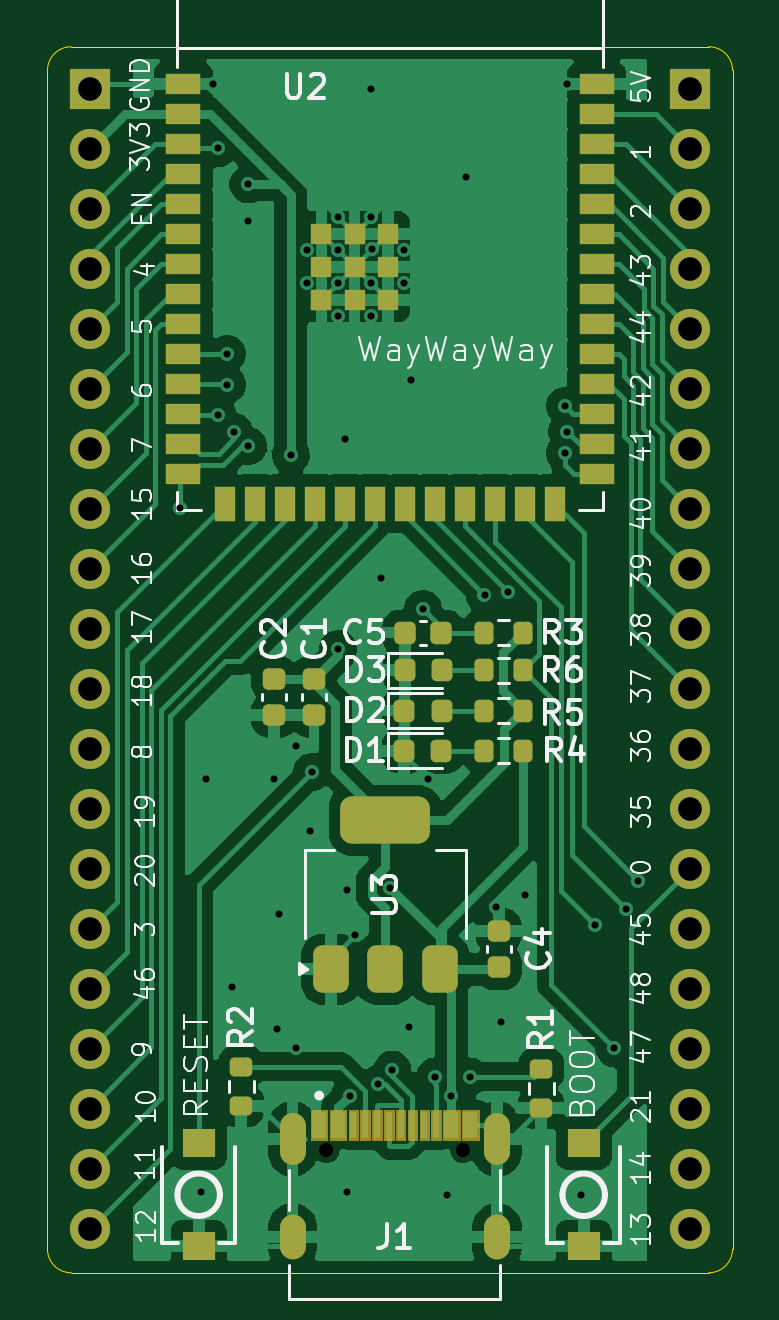
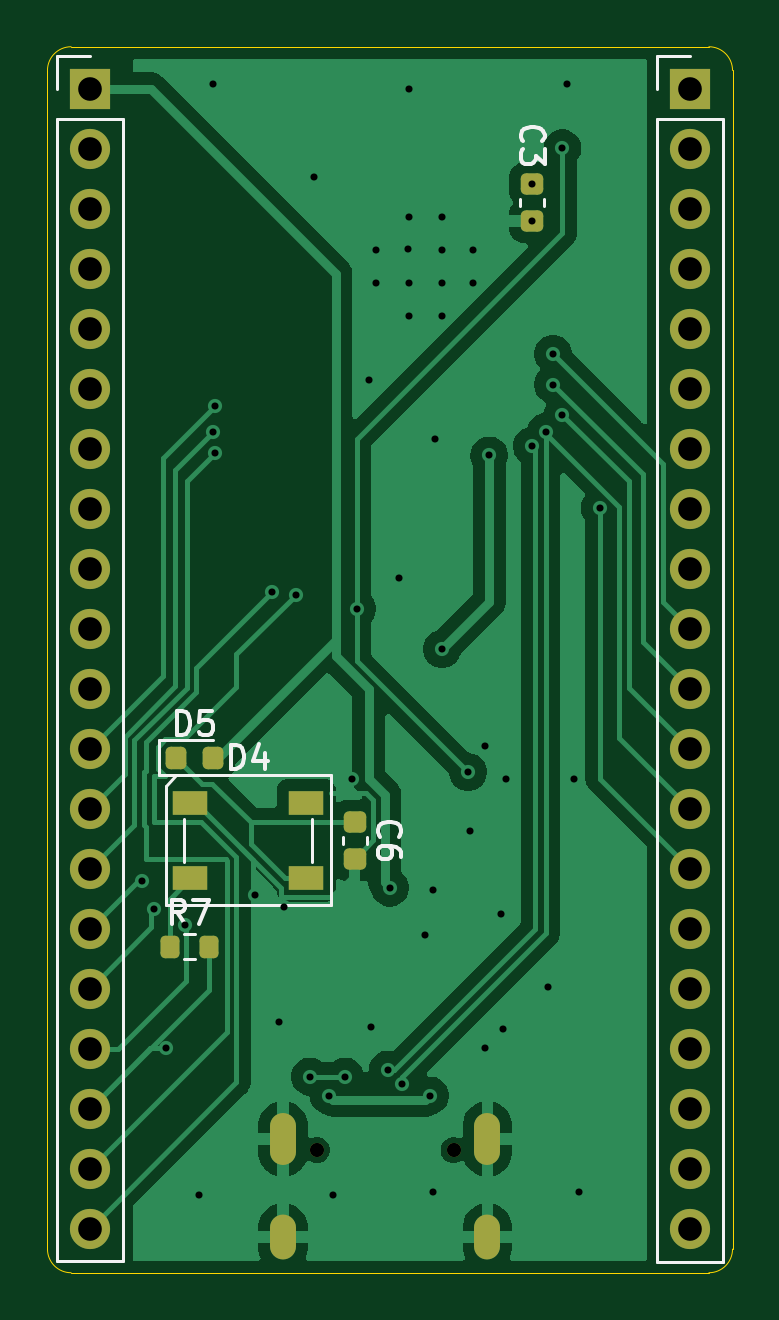
Circuit board: 11 layer files. Board 29.0 x 51.9 mm.
- bottom_copper: custom devboard-CuBottom.gbr (47010 bytes)
- top_copper: custom devboard-CuTop.gbr (96480 bytes)
- outline: custom devboard-EdgeCuts.gbr (1038 bytes)
- bottom_mask: custom devboard-MaskBottom.gbr (3249 bytes)
- top_mask: custom devboard-MaskTop.gbr (9393 bytes)
- drill: custom devboard-NPTH.drl (374 bytes)
- drill: custom devboard-PTH.drl (2295 bytes)
- paste: custom devboard-PasteBottom.gbr (1822 bytes)
- paste: custom devboard-PasteTop.gbr (5076 bytes)
- bottom_silk: custom devboard-SilkBottom.gbr (11048 bytes)
- top_silk: custom devboard-SilkTop.gbr (83767 bytes)

=== bottom_copper: custom devboard-CuBottom.gbr (47010 bytes, source omitted) ===
=== top_copper: custom devboard-CuTop.gbr (96480 bytes, source omitted) ===
=== outline: custom devboard-EdgeCuts.gbr ===
%TF.GenerationSoftware,KiCad,Pcbnew,10.0.2*%
%TF.CreationDate,2026-05-23T16:12:35-04:00*%
%TF.ProjectId,custom devboard,63757374-6f6d-4206-9465-76626f617264,rev?*%
%TF.SameCoordinates,Original*%
%TF.FileFunction,Profile,NP*%
%FSLAX46Y46*%
G04 Gerber Fmt 4.6, Leading zero omitted, Abs format (unit mm)*
G04 Created by KiCad (PCBNEW 10.0.2) date 2026-05-23 16:12:35*
%MOMM*%
%LPD*%
G01*
G04 APERTURE LIST*
%TA.AperFunction,Profile*%
%ADD10C,0.050000*%
%TD*%
G04 APERTURE END LIST*
D10*
X113500000Y-93300000D02*
G75*
G02*
X112500000Y-92300000I0J1000000D01*
G01*
X112500000Y-42400000D02*
G75*
G02*
X113500000Y-41400000I1000000J0D01*
G01*
X141500000Y-92300000D02*
G75*
G02*
X140500000Y-93300000I-1000000J0D01*
G01*
X140500000Y-41400000D02*
G75*
G02*
X141500000Y-42400000I0J-1000000D01*
G01*
X112500000Y-92300000D02*
X112500000Y-42400000D01*
X140500000Y-93300000D02*
X113500000Y-93300000D01*
X113500000Y-41400000D02*
X140500000Y-41400000D01*
X141500000Y-42400000D02*
X141500000Y-92300000D01*
M02*

=== bottom_mask: custom devboard-MaskBottom.gbr (3249 bytes, source withheld) ===
=== top_mask: custom devboard-MaskTop.gbr (9393 bytes, source omitted) ===
=== drill: custom devboard-NPTH.drl ===
M48
; DRILL file KiCad 10.0.2 date 2026-05-23T16:12:35
; FORMAT={-:-/ absolute / inch / decimal}
; #@! TF.CreationDate,2026-05-23T16:12:35-04:00
; #@! TF.GenerationSoftware,Kicad,Pcbnew,10.0.2
; #@! TF.FileFunction,NonPlated,1,2,NPTH
FMAT,2
INCH
; #@! TA.AperFunction,NonPlated,NPTH,ComponentDrill
T1C0.0236
%
G90
G05
T1
X4.8941Y-3.4693
X5.1217Y-3.4693
M30

=== drill: custom devboard-PTH.drl ===
M48
; DRILL file KiCad 10.0.2 date 2026-05-23T16:12:35
; FORMAT={-:-/ absolute / inch / decimal}
; #@! TF.CreationDate,2026-05-23T16:12:35-04:00
; #@! TF.GenerationSoftware,Kicad,Pcbnew,10.0.2
; #@! TF.FileFunction,Plated,1,2,PTH
FMAT,2
INCH
; #@! TA.AperFunction,Plated,PTH,ViaDrill
T1C0.0118
; #@! TA.AperFunction,Plated,PTH,ComponentDrill
T2C0.0236
; #@! TA.AperFunction,Plated,PTH,ComponentDrill
T3C0.0394
%
G90
G05
T1
X4.6506Y-2.3986
X4.685Y-3.5394
X4.6929Y-2.8504
X4.705Y-1.6927
X4.7126Y-1.7992
X4.7126Y-2.2441
X4.7283Y-2.1417
X4.7283Y-2.1929
X4.7362Y-3.1969
X4.7401Y-2.2716
X4.7638Y-1.8593
X4.7638Y-1.9203
X4.7638Y-2.2953
X4.8071Y-2.8504
X4.811Y-3.2677
X4.815Y-3.0748
X4.8346Y-2.311
X4.8425Y-2.7953
X4.8425Y-3.2992
X4.8622Y-1.9685
X4.8622Y-2.0236
X4.8661Y-2.937
X4.8701Y-2.8386
X4.9132Y-1.9136
X4.9132Y-1.9687
X4.9134Y-2.0787
X4.9134Y-2.6339
X4.9136Y-2.0238
X4.9252Y-2.2835
X4.9291Y-3.0354
X4.9291Y-3.5394
X4.9331Y-3.378
X4.9409Y-3.1102
X4.9683Y-2.0238
X4.9685Y-1.7008
X4.9685Y-2.0787
X4.9687Y-1.9136
X4.9707Y-1.9667
X4.9803Y-3.3583
X4.9843Y-2.5157
X5.0Y-3.0315
X5.004Y-3.3346
X5.0236Y-1.9685
X5.0236Y-2.0236
X5.0315Y-3.2638
X5.0354Y-2.185
X5.0551Y-2.5669
X5.063Y-2.8504
X5.0748Y-3.3465
X5.0945Y-3.5433
X5.1024Y-3.378
X5.126Y-1.8465
X5.1339Y-3.3465
X5.1575Y-2.5433
X5.1772Y-3.063
X5.185Y-3.2559
X5.1969Y-2.5394
X5.2244Y-3.0433
X5.2913Y-2.2283
X5.2913Y-2.3071
X5.2953Y-1.6925
X5.2953Y-2.2717
X5.3189Y-3.5433
X5.3415Y-3.0929
X5.374Y-3.2992
X5.3937Y-3.0669
X5.4134Y-3.0197
T3
X4.5Y-1.7002
X4.5Y-1.8002
X4.5Y-1.9002
X4.5Y-2.0002
X4.5Y-2.1002
X4.5Y-2.2002
X4.5Y-2.3002
X4.5Y-2.4002
X4.5Y-2.5002
X4.5Y-2.6002
X4.5Y-2.7002
X4.5Y-2.8002
X4.5Y-2.9002
X4.5Y-3.0002
X4.5Y-3.1002
X4.5Y-3.2002
X4.5Y-3.3002
X4.5Y-3.4002
X4.5Y-3.5002
X4.5Y-3.6002
X5.5Y-1.7
X5.5Y-1.8
X5.5Y-1.9
X5.5Y-2.0
X5.5Y-2.1
X5.5Y-2.2
X5.5Y-2.3
X5.5Y-2.4
X5.5Y-2.5
X5.5Y-2.6
X5.5Y-2.7
X5.5Y-2.8
X5.5Y-2.9
X5.5Y-3.0
X5.5Y-3.1
X5.5Y-3.2
X5.5Y-3.3
X5.5Y-3.4
X5.5Y-3.5
X5.5Y-3.6
T2
G00X4.8376Y-3.4283
M15
G01X4.8376Y-3.4717
M16
G05
G00X4.8376Y-3.5984
M15
G01X4.8376Y-3.6299
M16
G05
G00X5.1781Y-3.4283
M15
G01X5.1781Y-3.4717
M16
G05
G00X5.1781Y-3.5984
M15
G01X5.1781Y-3.6299
M16
G05
M30

=== paste: custom devboard-PasteBottom.gbr (1822 bytes, source withheld) ===
=== paste: custom devboard-PasteTop.gbr ===
%TF.GenerationSoftware,KiCad,Pcbnew,10.0.2*%
%TF.CreationDate,2026-05-23T16:12:35-04:00*%
%TF.ProjectId,custom devboard,63757374-6f6d-4206-9465-76626f617264,rev?*%
%TF.SameCoordinates,Original*%
%TF.FileFunction,Paste,Top*%
%TF.FilePolarity,Positive*%
%FSLAX46Y46*%
G04 Gerber Fmt 4.6, Leading zero omitted, Abs format (unit mm)*
G04 Created by KiCad (PCBNEW 10.0.2) date 2026-05-23 16:12:35*
%MOMM*%
%LPD*%
G01*
G04 APERTURE LIST*
G04 Aperture macros list*
%AMRoundRect*
0 Rectangle with rounded corners*
0 $1 Rounding radius*
0 $2 $3 $4 $5 $6 $7 $8 $9 X,Y pos of 4 corners*
0 Add a 4 corners polygon primitive as box body*
4,1,4,$2,$3,$4,$5,$6,$7,$8,$9,$2,$3,0*
0 Add four circle primitives for the rounded corners*
1,1,$1+$1,$2,$3*
1,1,$1+$1,$4,$5*
1,1,$1+$1,$6,$7*
1,1,$1+$1,$8,$9*
0 Add four rect primitives between the rounded corners*
20,1,$1+$1,$2,$3,$4,$5,0*
20,1,$1+$1,$4,$5,$6,$7,0*
20,1,$1+$1,$6,$7,$8,$9,0*
20,1,$1+$1,$8,$9,$2,$3,0*%
G04 Aperture macros list end*
%ADD10RoundRect,0.375000X0.375000X-0.625000X0.375000X0.625000X-0.375000X0.625000X-0.375000X-0.625000X0*%
%ADD11RoundRect,0.500000X1.400000X-0.500000X1.400000X0.500000X-1.400000X0.500000X-1.400000X-0.500000X0*%
%ADD12RoundRect,0.225000X0.250000X-0.225000X0.250000X0.225000X-0.250000X0.225000X-0.250000X-0.225000X0*%
%ADD13RoundRect,0.200000X-0.275000X0.200000X-0.275000X-0.200000X0.275000X-0.200000X0.275000X0.200000X0*%
%ADD14R,1.360000X1.230000*%
%ADD15RoundRect,0.218750X-0.218750X-0.256250X0.218750X-0.256250X0.218750X0.256250X-0.218750X0.256250X0*%
%ADD16R,0.600000X1.140000*%
%ADD17R,0.300000X1.140000*%
%ADD18RoundRect,0.225000X0.225000X0.250000X-0.225000X0.250000X-0.225000X-0.250000X0.225000X-0.250000X0*%
%ADD19RoundRect,0.225000X-0.250000X0.225000X-0.250000X-0.225000X0.250000X-0.225000X0.250000X0.225000X0*%
%ADD20RoundRect,0.200000X0.200000X0.275000X-0.200000X0.275000X-0.200000X-0.275000X0.200000X-0.275000X0*%
%ADD21R,1.500000X0.900000*%
%ADD22R,0.900000X1.500000*%
%ADD23R,0.900000X0.900000*%
G04 APERTURE END LIST*
D10*
%TO.C,U3*%
X124500000Y-80450000D03*
X126800000Y-80450000D03*
D11*
X126800000Y-74150000D03*
D10*
X129100000Y-80450000D03*
%TD*%
D12*
%TO.C,C4*%
X131600000Y-80375000D03*
X131600000Y-78825000D03*
%TD*%
D13*
%TO.C,R1*%
X133400000Y-84675000D03*
X133400000Y-86325000D03*
%TD*%
D14*
%TO.C,SW2*%
X135200000Y-92180000D03*
X135200000Y-87820000D03*
%TD*%
D15*
%TO.C,D3*%
X127625000Y-67800000D03*
X129200000Y-67800000D03*
%TD*%
D16*
%TO.C,J1*%
X124000000Y-87050000D03*
X124800000Y-87050000D03*
D17*
X125950000Y-87050000D03*
X126950000Y-87050000D03*
X127450000Y-87050000D03*
X128450000Y-87050000D03*
D16*
X130400000Y-87050000D03*
X129600000Y-87050000D03*
D17*
X128950000Y-87050000D03*
X127950000Y-87050000D03*
X126450000Y-87050000D03*
X125450000Y-87050000D03*
%TD*%
D15*
%TO.C,D2*%
X127612500Y-69500000D03*
X129187500Y-69500000D03*
%TD*%
D18*
%TO.C,C5*%
X129175000Y-66200000D03*
X127625000Y-66200000D03*
%TD*%
D19*
%TO.C,C2*%
X122100000Y-68150000D03*
X122100000Y-69700000D03*
%TD*%
D20*
%TO.C,R5*%
X132625000Y-69500000D03*
X130975000Y-69500000D03*
%TD*%
%TO.C,R6*%
X132637500Y-67800000D03*
X130987500Y-67800000D03*
%TD*%
D14*
%TO.C,SW1*%
X118900000Y-92180000D03*
X118900000Y-87820000D03*
%TD*%
D21*
%TO.C,U2*%
X118250000Y-42990000D03*
X118250000Y-44260000D03*
X118250000Y-45530000D03*
X118250000Y-46800000D03*
X118250000Y-48070000D03*
X118250000Y-49340000D03*
X118250000Y-50610000D03*
X118250000Y-51880000D03*
X118250000Y-53150000D03*
X118250000Y-54420000D03*
X118250000Y-55690000D03*
X118250000Y-56960000D03*
X118250000Y-58230000D03*
X118250000Y-59500000D03*
D22*
X120015000Y-60750000D03*
X121285000Y-60750000D03*
X122555000Y-60750000D03*
X123825000Y-60750000D03*
X125095000Y-60750000D03*
X126365000Y-60750000D03*
X127635000Y-60750000D03*
X128905000Y-60750000D03*
X130175000Y-60750000D03*
X131445000Y-60750000D03*
X132715000Y-60750000D03*
X133985000Y-60750000D03*
D21*
X135750000Y-59500000D03*
X135750000Y-58230000D03*
X135750000Y-56960000D03*
X135750000Y-55690000D03*
X135750000Y-54420000D03*
X135750000Y-53150000D03*
X135750000Y-51880000D03*
X135750000Y-50610000D03*
X135750000Y-49340000D03*
X135750000Y-48070000D03*
X135750000Y-46800000D03*
X135750000Y-45530000D03*
X135750000Y-44260000D03*
X135750000Y-42990000D03*
D23*
X124100000Y-49310000D03*
X124100000Y-50710000D03*
X124100000Y-52110000D03*
X124100000Y-52110000D03*
X125500000Y-49310000D03*
X125500000Y-49310000D03*
X125500000Y-50710000D03*
X125500000Y-52110000D03*
X126900000Y-49310000D03*
X126900000Y-50710000D03*
X126900000Y-52110000D03*
%TD*%
D20*
%TO.C,R4*%
X132625000Y-71200000D03*
X130975000Y-71200000D03*
%TD*%
D19*
%TO.C,C1*%
X123800000Y-68150000D03*
X123800000Y-69700000D03*
%TD*%
D20*
%TO.C,R3*%
X132625000Y-66200000D03*
X130975000Y-66200000D03*
%TD*%
D15*
%TO.C,D1*%
X127600000Y-71200000D03*
X129175000Y-71200000D03*
%TD*%
D13*
%TO.C,R2*%
X120700000Y-84575000D03*
X120700000Y-86225000D03*
%TD*%
M02*

=== bottom_silk: custom devboard-SilkBottom.gbr (11048 bytes, source omitted) ===
=== top_silk: custom devboard-SilkTop.gbr (83767 bytes, source omitted) ===
